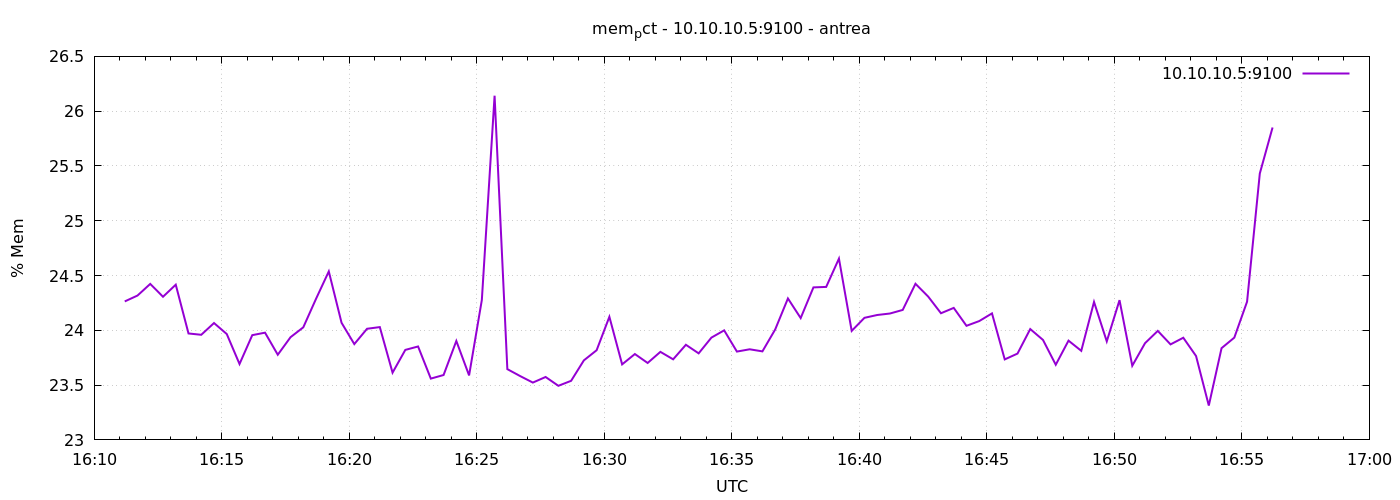

Data behind this chart, as committed beside it:
1777133472	24.263662162903554
1777133502	24.32
1777133532	24.42
1777133562	24.31
1777133592	24.42
1777133622	23.97
1777133652	23.96
1777133682	24.07
1777133712	23.97
1777133742	23.69
1777133772	23.96
1777133802	23.98
1777133832	23.78
1777133862	23.94
1777133892	24.03
1777133922	24.29
1777133952	24.54
1777133982	24.07
1777134012	23.87
1777134042	24.01
1777134072	24.03
1777134102	23.61
1777134132	23.82
1777134162	23.85
1777134192	23.56
1777134222	23.59
1777134252	23.9
1777134282	23.59
1777134312	24.28
1777134342	26.14
1777134372	23.65
1777134402	23.58
1777134432	23.52
1777134462	23.57
1777134492	23.49
1777134522	23.54
1777134552	23.73
1777134582	23.82
1777134612	24.12
1777134642	23.69
1777134672	23.78
1777134702	23.7
1777134732	23.8
1777134762	23.74
1777134792	23.87
1777134822	23.79
1777134852	23.93
1777134882	24
1777134912	23.81
1777134942	23.83
1777134972	23.81
1777135002	24.01
1777135032	24.29
1777135062	24.11
1777135092	24.39
1777135122	24.4
1777135152	24.65
1777135182	23.99
1777135212	24.11
1777135242	24.14
1777135272	24.15
... 30 more rows
